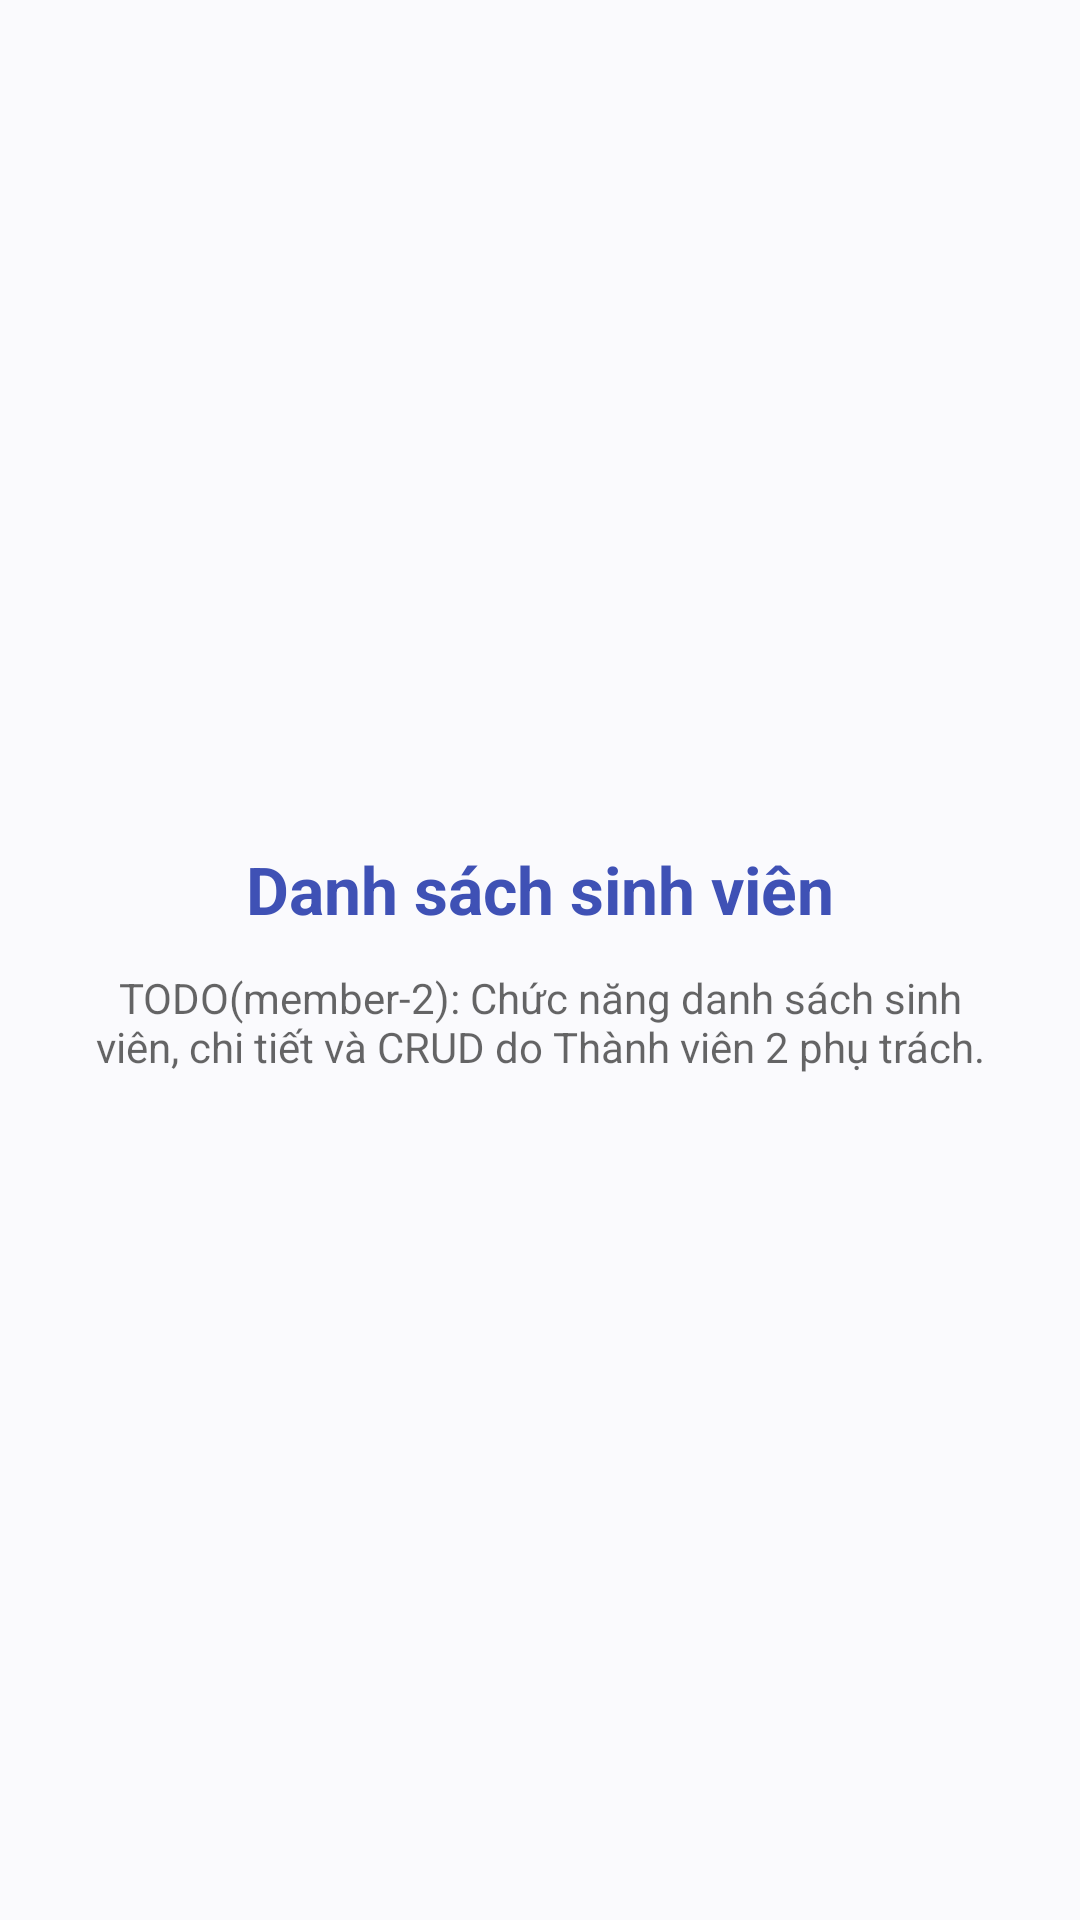

Write the Android layout XML for this screen, with the resource values it uses.
<!-- AndroidManifest.xml: application theme Theme.StudentMgmt -->
<!-- res/layout/fragment_student_placeholder.xml -->
<?xml version="1.0" encoding="utf-8"?>
<FrameLayout xmlns:android="http://schemas.android.com/apk/res/android"
    xmlns:tools="http://schemas.android.com/tools"
    android:layout_width="match_parent"
    android:layout_height="match_parent"
    android:padding="24dp">

    <LinearLayout
        android:layout_width="match_parent"
        android:layout_height="wrap_content"
        android:layout_gravity="center"
        android:gravity="center"
        android:orientation="vertical">

        <TextView
            android:id="@+id/tvStudentTitle"
            android:layout_width="wrap_content"
            android:layout_height="wrap_content"
            android:text="Danh sách sinh viên"
            android:textColor="?attr/colorPrimary"
            android:textSize="22sp"
            android:textStyle="bold" />

        <TextView
            android:id="@+id/tvMember2Notice"
            android:layout_width="wrap_content"
            android:layout_height="wrap_content"
            android:layout_marginTop="12dp"
            android:text="TODO(member-2): Chức năng danh sách sinh viên, chi tiết và CRUD do Thành viên 2 phụ trách."
            android:textAlignment="center"
            android:textColor="?android:attr/textColorSecondary"
            android:textSize="14sp" />

    </LinearLayout>

</FrameLayout>
<!-- resources referenced by this layout -->
<resources>
  <style name="Theme.StudentMgmt" parent="Theme.MaterialComponents.DayNight.NoActionBar">
          
          <item name="colorPrimary">@color/color_primary</item>
          <item name="colorPrimaryVariant">@color/color_primary_variant</item>
          <item name="colorOnPrimary">@color/color_on_primary</item>
          
          <item name="colorSecondary">@color/color_secondary</item>
          <item name="colorSecondaryVariant">@color/color_secondary_variant</item>
          <item name="colorOnSecondary">@color/color_on_secondary</item>
          
          <item name="android:statusBarColor">@color/color_surface</item>
          <item name="android:windowLightStatusBar" tools:targetApi="m">true</item>
          <item name="android:windowBackground">@color/color_background</item>
          <item name="colorSurface">@color/color_surface</item>
          <item name="colorOnSurface">@color/color_on_surface</item>
          <item name="colorError">@color/color_error</item>
          <item name="colorOnError">@color/color_on_error</item>
          <item name="android:windowDisablePreview">true</item>
      </style>
  <color name="color_primary">#3F51B5</color>
  <color name="color_primary_variant">#303F9F</color>
  <color name="color_on_primary">#FFFFFF</color>
  <color name="color_secondary">#00897B</color>
  <color name="color_secondary_variant">#00695C</color>
  <color name="color_on_secondary">#FFFFFF</color>
  <color name="color_surface">#FAFAFD</color>
  <color name="color_background">#FAFAFD</color>
  <color name="color_on_surface">#1B1B23</color>
  <color name="color_error">#B00020</color>
  <color name="color_on_error">#FFFFFF</color>
</resources>
